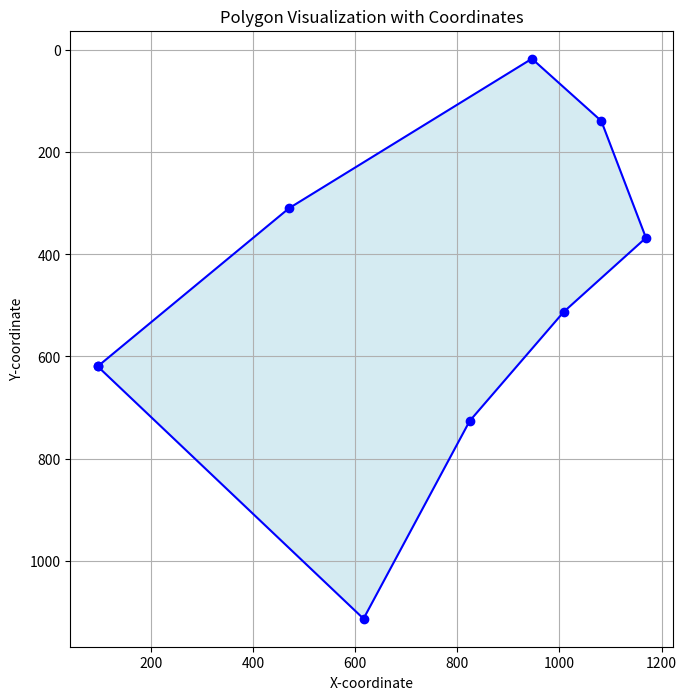

The matplotlib source for this figure:
import matplotlib.pyplot as plt

# Define the coordinates with the last point returning to the starting point
coords = [
    (95, 619.5),
    (470, 309.5),
    (946, 16.5),
    (1082, 138.5),
    (1169.5, 367.5),
    (1008.5, 512.5),
    (824, 726.5),
    (616, 1114),
    (95, 619.5)  # Closing the polygon
]

# Extract x and y coordinates
x, y = zip(*coords)

# Plot the polygon
plt.figure(figsize=(10, 8))
plt.plot(x, y, marker='o', linestyle='-', color='b')
plt.fill(x, y, color='lightblue', alpha=0.5)

# Set the aspect of the plot to be equal
plt.gca().set_aspect('equal', adjustable='box')

# Invert the y-axis to have (0,0) at the top left
plt.gca().invert_yaxis()

# Set labels and title
plt.xlabel('X-coordinate')
plt.ylabel('Y-coordinate')
plt.title('Polygon Visualization with Coordinates')

# Show the plot
plt.grid(True)
plt.show()